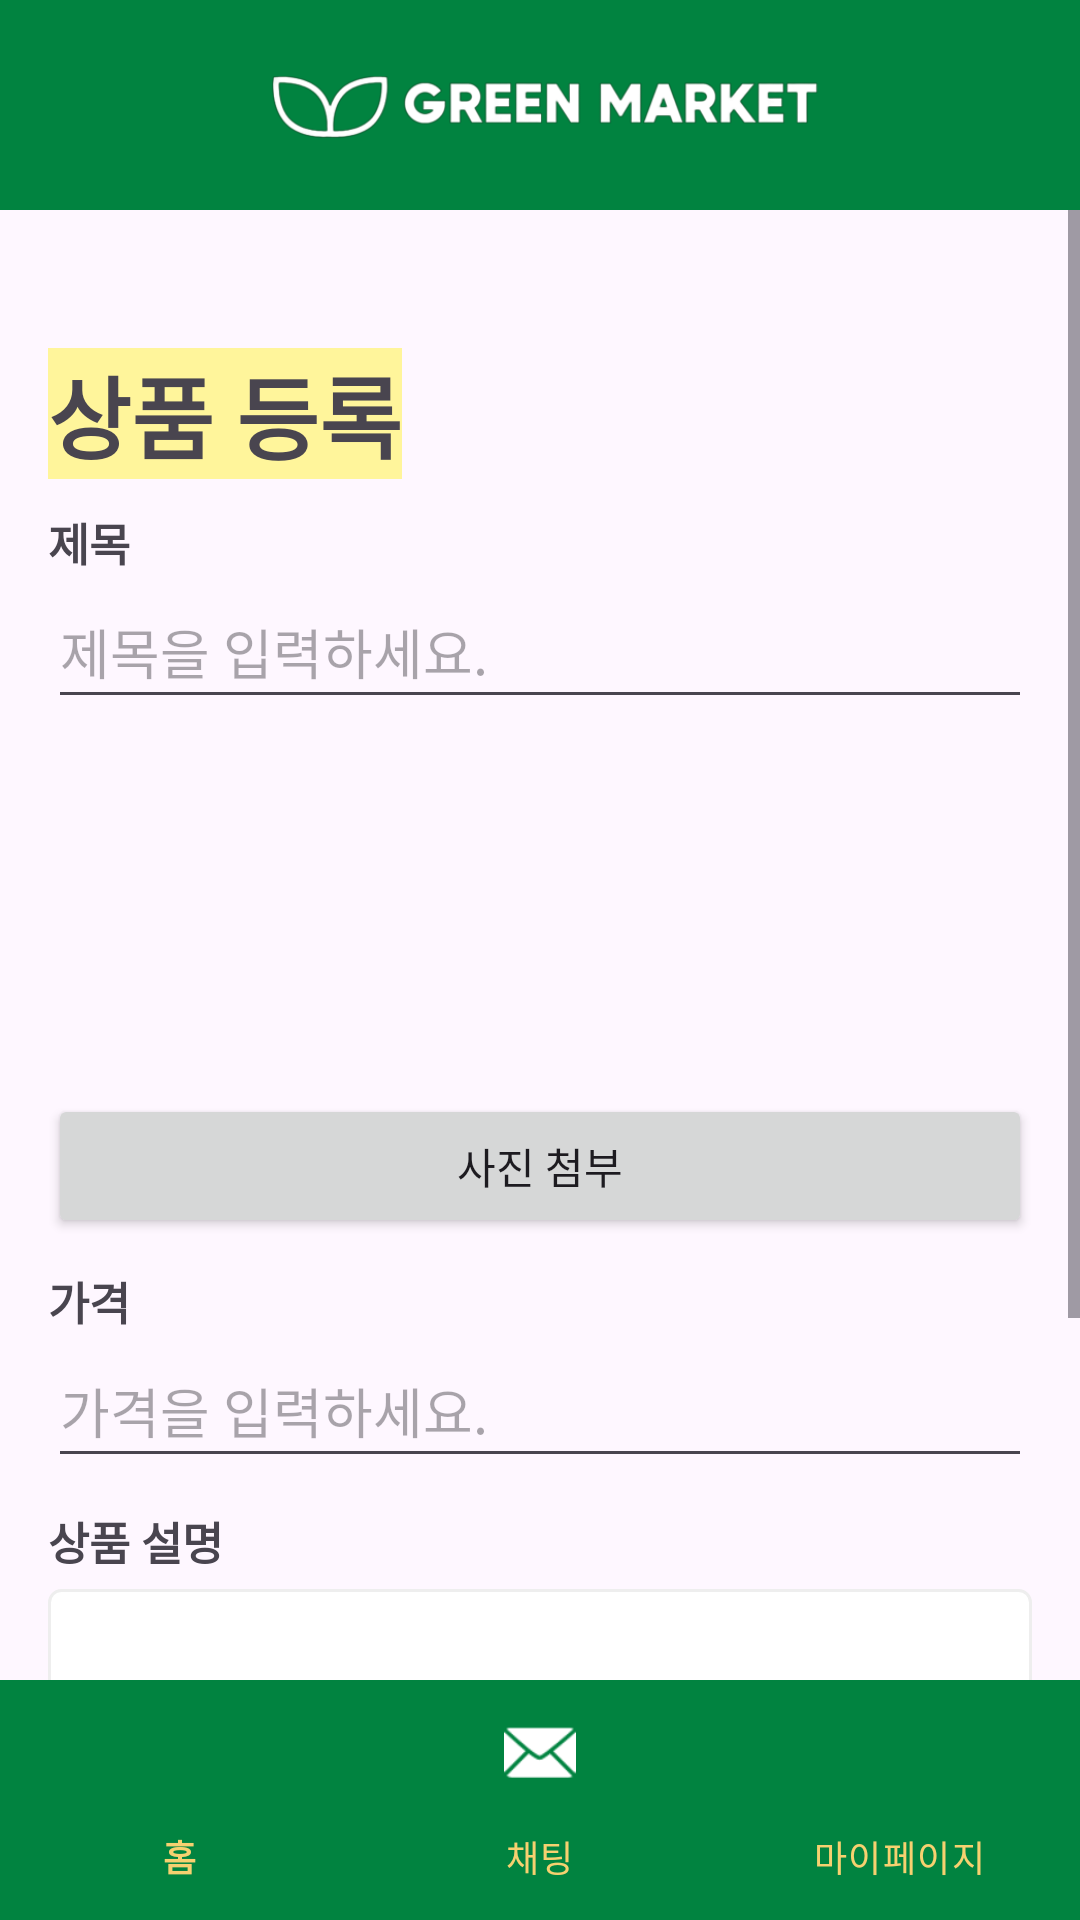

Write the Android layout XML for this screen, with the resource values it uses.
<!-- AndroidManifest.xml: application theme Theme.GreenMarket -->
<!-- res/layout/activity_new_post.xml -->
<?xml version="1.0" encoding="utf-8"?>
<RelativeLayout
    xmlns:android="http://schemas.android.com/apk/res/android"
    xmlns:app="http://schemas.android.com/apk/res-auto"
    xmlns:tools="http://schemas.android.com/tools"
    android:id="@+id/parent_layout"
    android:layout_width="match_parent"
    android:layout_height="match_parent">

    <RelativeLayout
        android:id="@+id/header"
        android:layout_width="match_parent"
        android:layout_height="70dp"
        android:layout_alignParentTop="true"
        android:background="#018340">

        <ImageView
            android:layout_width="200dp"
            android:layout_height="100dp"
            android:layout_centerInParent="true"
            android:src="@drawable/_0001"></ImageView>
    </RelativeLayout>

    <ScrollView
        android:layout_width="match_parent"
        android:layout_height="match_parent"
        android:layout_below="@id/header"
        android:layout_above="@id/bottom_menu">

        <LinearLayout
            android:layout_width="match_parent"
            android:layout_height="wrap_content"
            android:orientation="vertical"
            android:padding="16dp">

            <TextView
                android:layout_width="wrap_content"
                android:layout_height="match_parent"
                android:layout_marginTop="30dp"
                android:background="#FFF59B"
                android:text="상품 등록"
                android:textSize="30sp"
                android:textStyle="bold"></TextView>

            <TextView
                android:layout_width="136dp"
                android:layout_height="match_parent"
                android:layout_marginTop="10dp"
                android:textSize="15sp"
                android:textStyle="bold"
                android:text="제목"></TextView>

            <EditText
                android:id="@+id/tv_title"
                android:layout_width="match_parent"
                android:layout_height="48dp"
                android:hint="제목을 입력하세요." />

            <ImageView
                android:id="@+id/img_main"
                android:layout_width="match_parent"
                android:layout_height="101dp"
                android:layout_marginTop="8dp"
                android:scaleType="fitCenter" />

            <android.widget.Button
                android:id="@+id/btn_addphoto"
                android:layout_width="match_parent"
                android:layout_height="wrap_content"
                android:layout_marginTop="16dp"
                android:text="사진 첨부"></android.widget.Button>

            <TextView
                android:layout_width="136dp"
                android:layout_height="match_parent"
                android:layout_marginTop="10dp"
                android:textSize="15sp"
                android:textStyle="bold"
                android:text="가격"></TextView>

            <EditText
                android:id="@+id/tv_price"
                android:layout_width="match_parent"
                android:layout_height="48dp"
                android:hint="가격을 입력하세요."
                android:inputType="numberSigned" />




            <TextView
                android:layout_width="136dp"
                android:layout_height="match_parent"
                android:layout_marginTop="10dp"
                android:textSize="15sp"
                android:textStyle="bold"
                android:text="상품 설명"></TextView>

            <EditText
                android:id="@+id/et_detail"
                android:layout_width="match_parent"
                android:layout_height="wrap_content"
                android:layout_marginTop="5dp"
                android:background="@drawable/edittext_rectangle"
                android:hint="내용을 입력하세요"
                android:inputType="textMultiLine"
                android:lines="5" />

            <android.widget.Button
                android:id="@+id/btn_finish"
                android:layout_width="match_parent"
                android:layout_height="wrap_content"
                android:layout_marginTop="16dp"
                android:text="작성 완료"></android.widget.Button>
        </LinearLayout>
    </ScrollView>

    <com.google.android.material.bottomnavigation.BottomNavigationView
        android:id="@+id/bottom_menu"
        android:layout_width="match_parent"
        android:layout_height="wrap_content"
        android:layout_alignParentBottom="true"
        android:background="#018340"
        app:itemIconTint="#FFFFFF"
        app:itemTextColor="#f6d170"
        app:labelVisibilityMode="labeled"
        app:menu="@menu/bottom_menu" />
</RelativeLayout>
<!-- resources referenced by this layout -->
<resources>
  <!-- drawable _0001: png bitmap (drawable, 26091 bytes) -->
  <!-- drawable edittext_rectangle (drawable) -->
  <?xml version="1.0" encoding="utf-8"?>
  <selector xmlns:android="http://schemas.android.com/apk/res/android">
      
      <item android:state_focused="true">
          <shape xmlns:android="http://schemas.android.com/apk/res/android" android:shape="rectangle">
              <stroke
                  android:width="1dp"
                  android:color="#5555FF" />
              <corners android:radius="4dp"/>
  
              <solid
                  android:color="#FFFFFF" />
          </shape>
      </item>
      
      <item android:state_focused="false">
          <shape xmlns:android="http://schemas.android.com/apk/res/android" android:shape="rectangle">
              <stroke
                  android:width="1dp"
                  android:color="#EEEEEE" />
              <corners android:radius="4dp"/>
  
              <solid
                  android:color="#FFFFFF" />
          </shape>
      </item>
  </selector>
  <style name="Theme.GreenMarket" parent="Base.Theme.GreenMarket" />
  <style name="Base.Theme.GreenMarket" parent="Theme.Material3.DayNight.NoActionBar">
          
          
  
  
      </style>
</resources>
